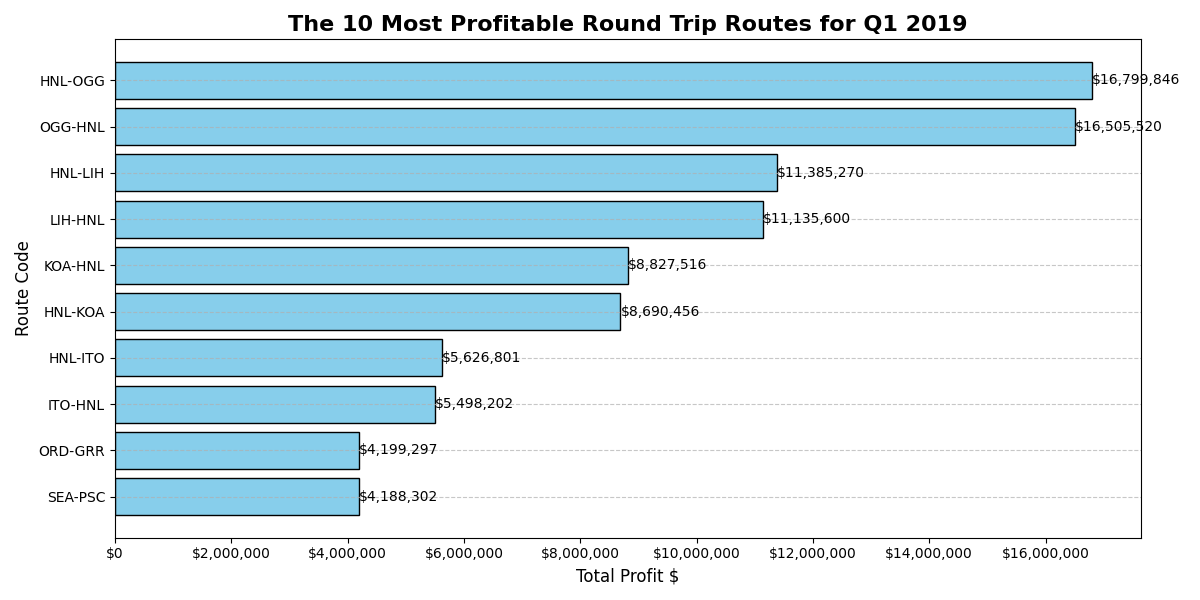

The file beside this chart, header and first rows:
route_code, total_revenue, total_cost, total_profit, num_flights, round_trips
HNL-OGG, 57539810, 40739964, 16799846, 2399, 1199
OGG-HNL, 57335940, 40830420, 16505520, 2395, 1197
HNL-LIH, 38101490, 26716220, 11385270, 1570, 785
LIH-HNL, 37900950, 26765350, 11135600, 1568, 784
KOA-HNL, 36297370, 27469854, 8827516, 1509, 754
HNL-KOA, 36039110, 27348654, 8690456, 1509, 754
HNL-ITO, 28039340, 22412539, 5626801, 1170, 585
ITO-HNL, 27997900, 22499698, 5498202, 1169, 584
ORD-GRR, 24701940, 20502643, 4199297, 1026, 513
SEA-PSC, 20085820, 15897518, 4188302, 823, 411
